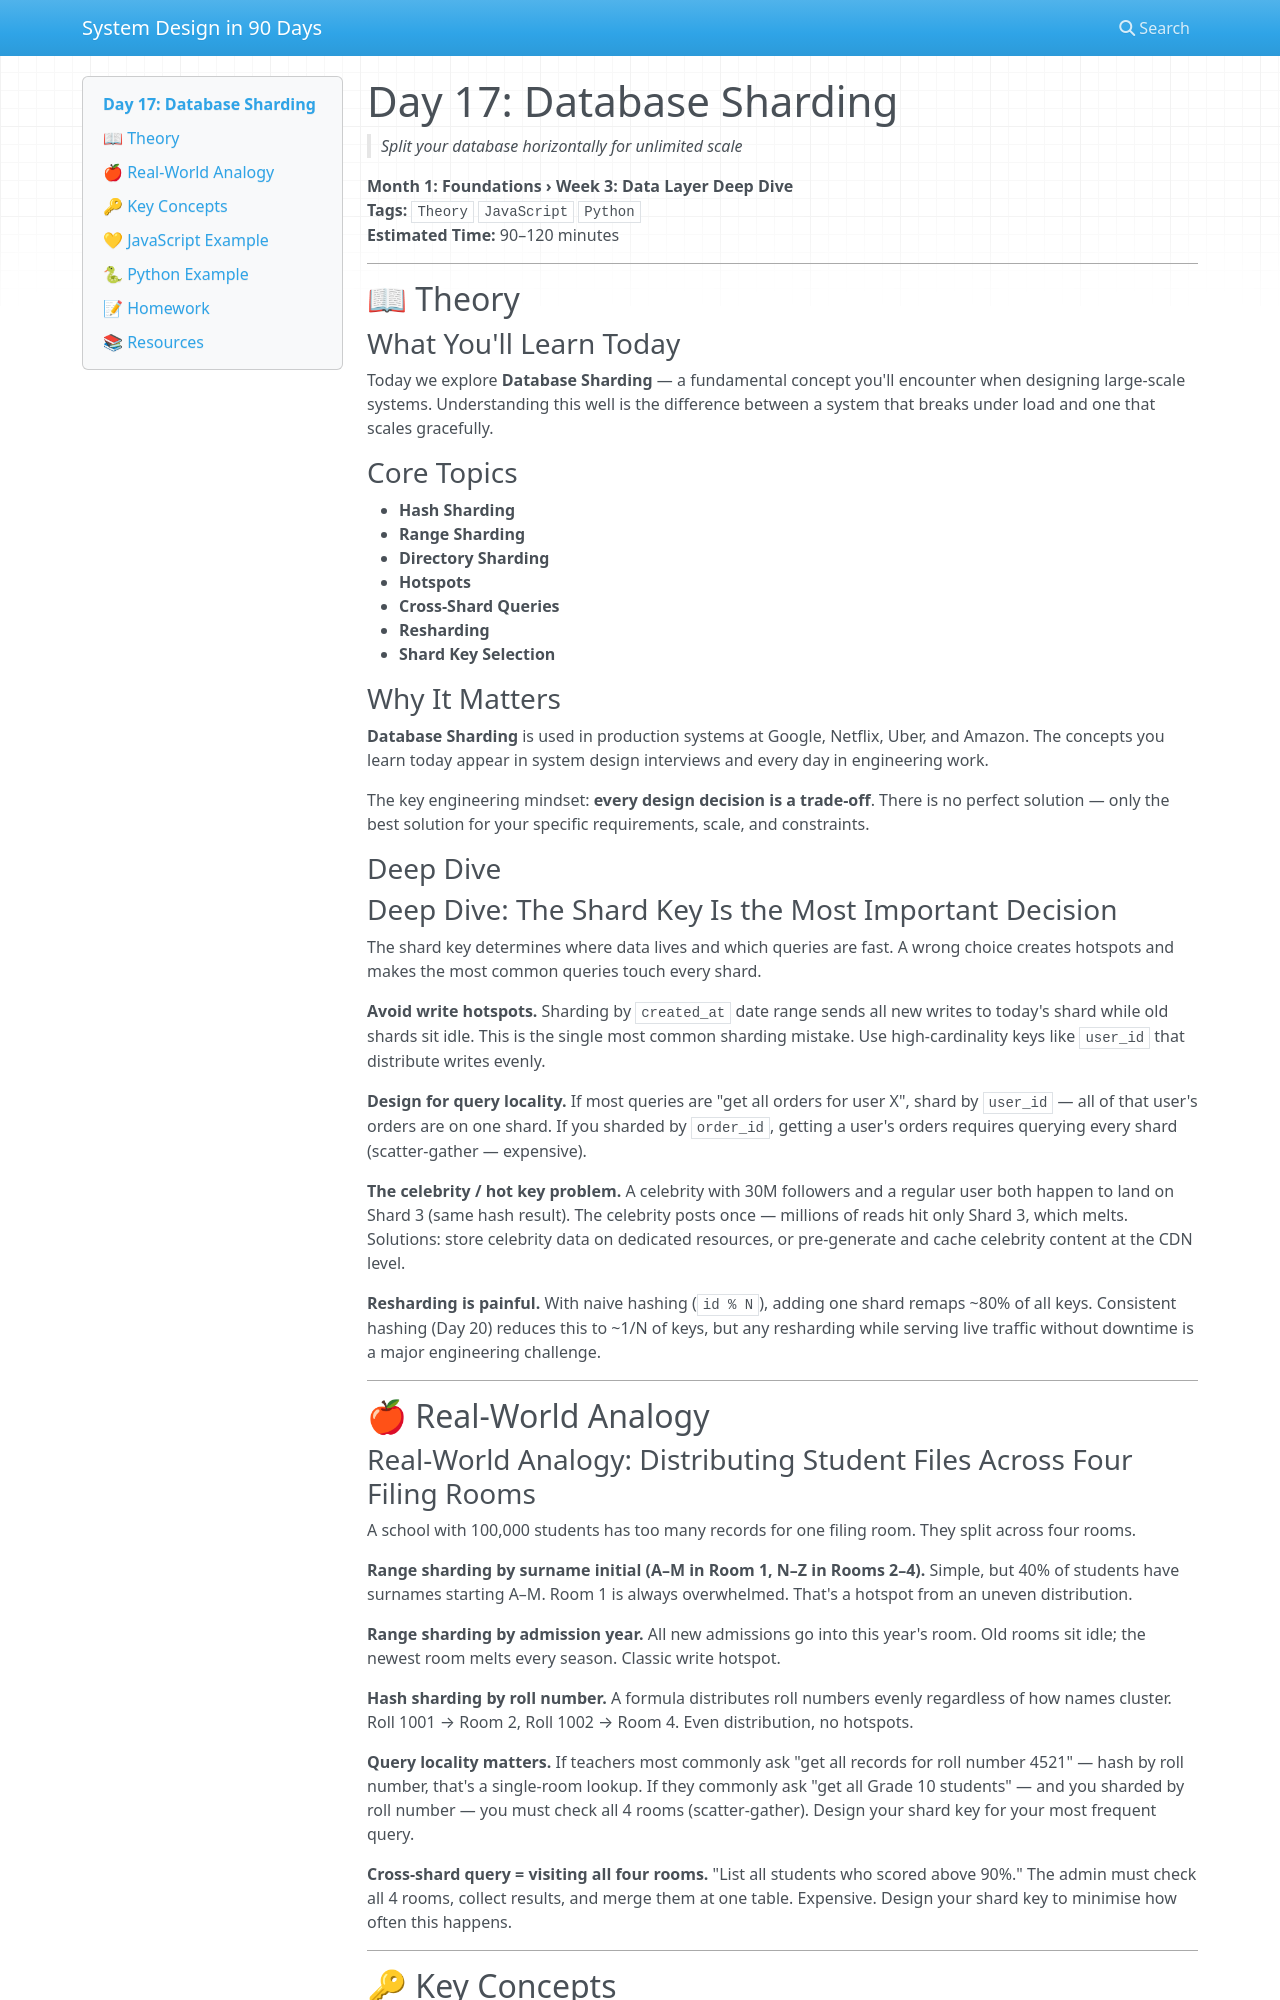

repository: vishnuharish/system_design_101 · page: day_17/index.html · generator: mkdocs

# Day 17: Database Sharding
> *Split your database horizontally for unlimited scale*

**Month 1: Foundations › Week 3: Data Layer Deep Dive**  
**Tags:** `Theory` `JavaScript` `Python`  
**Estimated Time:** 90–120 minutes

---

## 📖 Theory

### What You'll Learn Today

Today we explore **Database Sharding** — a fundamental concept you'll encounter when designing large-scale systems. Understanding this well is the difference between a system that breaks under load and one that scales gracefully.

### Core Topics

- **Hash Sharding**
- **Range Sharding**
- **Directory Sharding**
- **Hotspots**
- **Cross-Shard Queries**
- **Resharding**
- **Shard Key Selection**

### Why It Matters

**Database Sharding** is used in production systems at Google, Netflix, Uber, and Amazon. The concepts you learn today appear in system design interviews and every day in engineering work.

The key engineering mindset: **every design decision is a trade-off**. There is no perfect solution — only the best solution for your specific requirements, scale, and constraints.

### Deep Dive

### Deep Dive: The Shard Key Is the Most Important Decision

The shard key determines where data lives and which queries are fast. A wrong choice creates hotspots and makes the most common queries touch every shard.

**Avoid write hotspots.** Sharding by `created_at` date range sends all new writes to today's shard while old shards sit idle. This is the single most common sharding mistake. Use high-cardinality keys like `user_id` that distribute writes evenly.

**Design for query locality.** If most queries are "get all orders for user X", shard by `user_id` — all of that user's orders are on one shard. If you sharded by `order_id`, getting a user's orders requires querying every shard (scatter-gather — expensive).

**The celebrity / hot key problem.** A celebrity with 30M followers and a regular user both happen to land on Shard 3 (same hash result). The celebrity posts once — millions of reads hit only Shard 3, which melts. Solutions: store celebrity data on dedicated resources, or pre-generate and cache celebrity content at the CDN level.

**Resharding is painful.** With naive hashing (`id % N`), adding one shard remaps ~80% of all keys. Consistent hashing (Day 20) reduces this to ~1/N of keys, but any resharding while serving live traffic without downtime is a major engineering challenge.

---

## 🍎 Real-World Analogy
